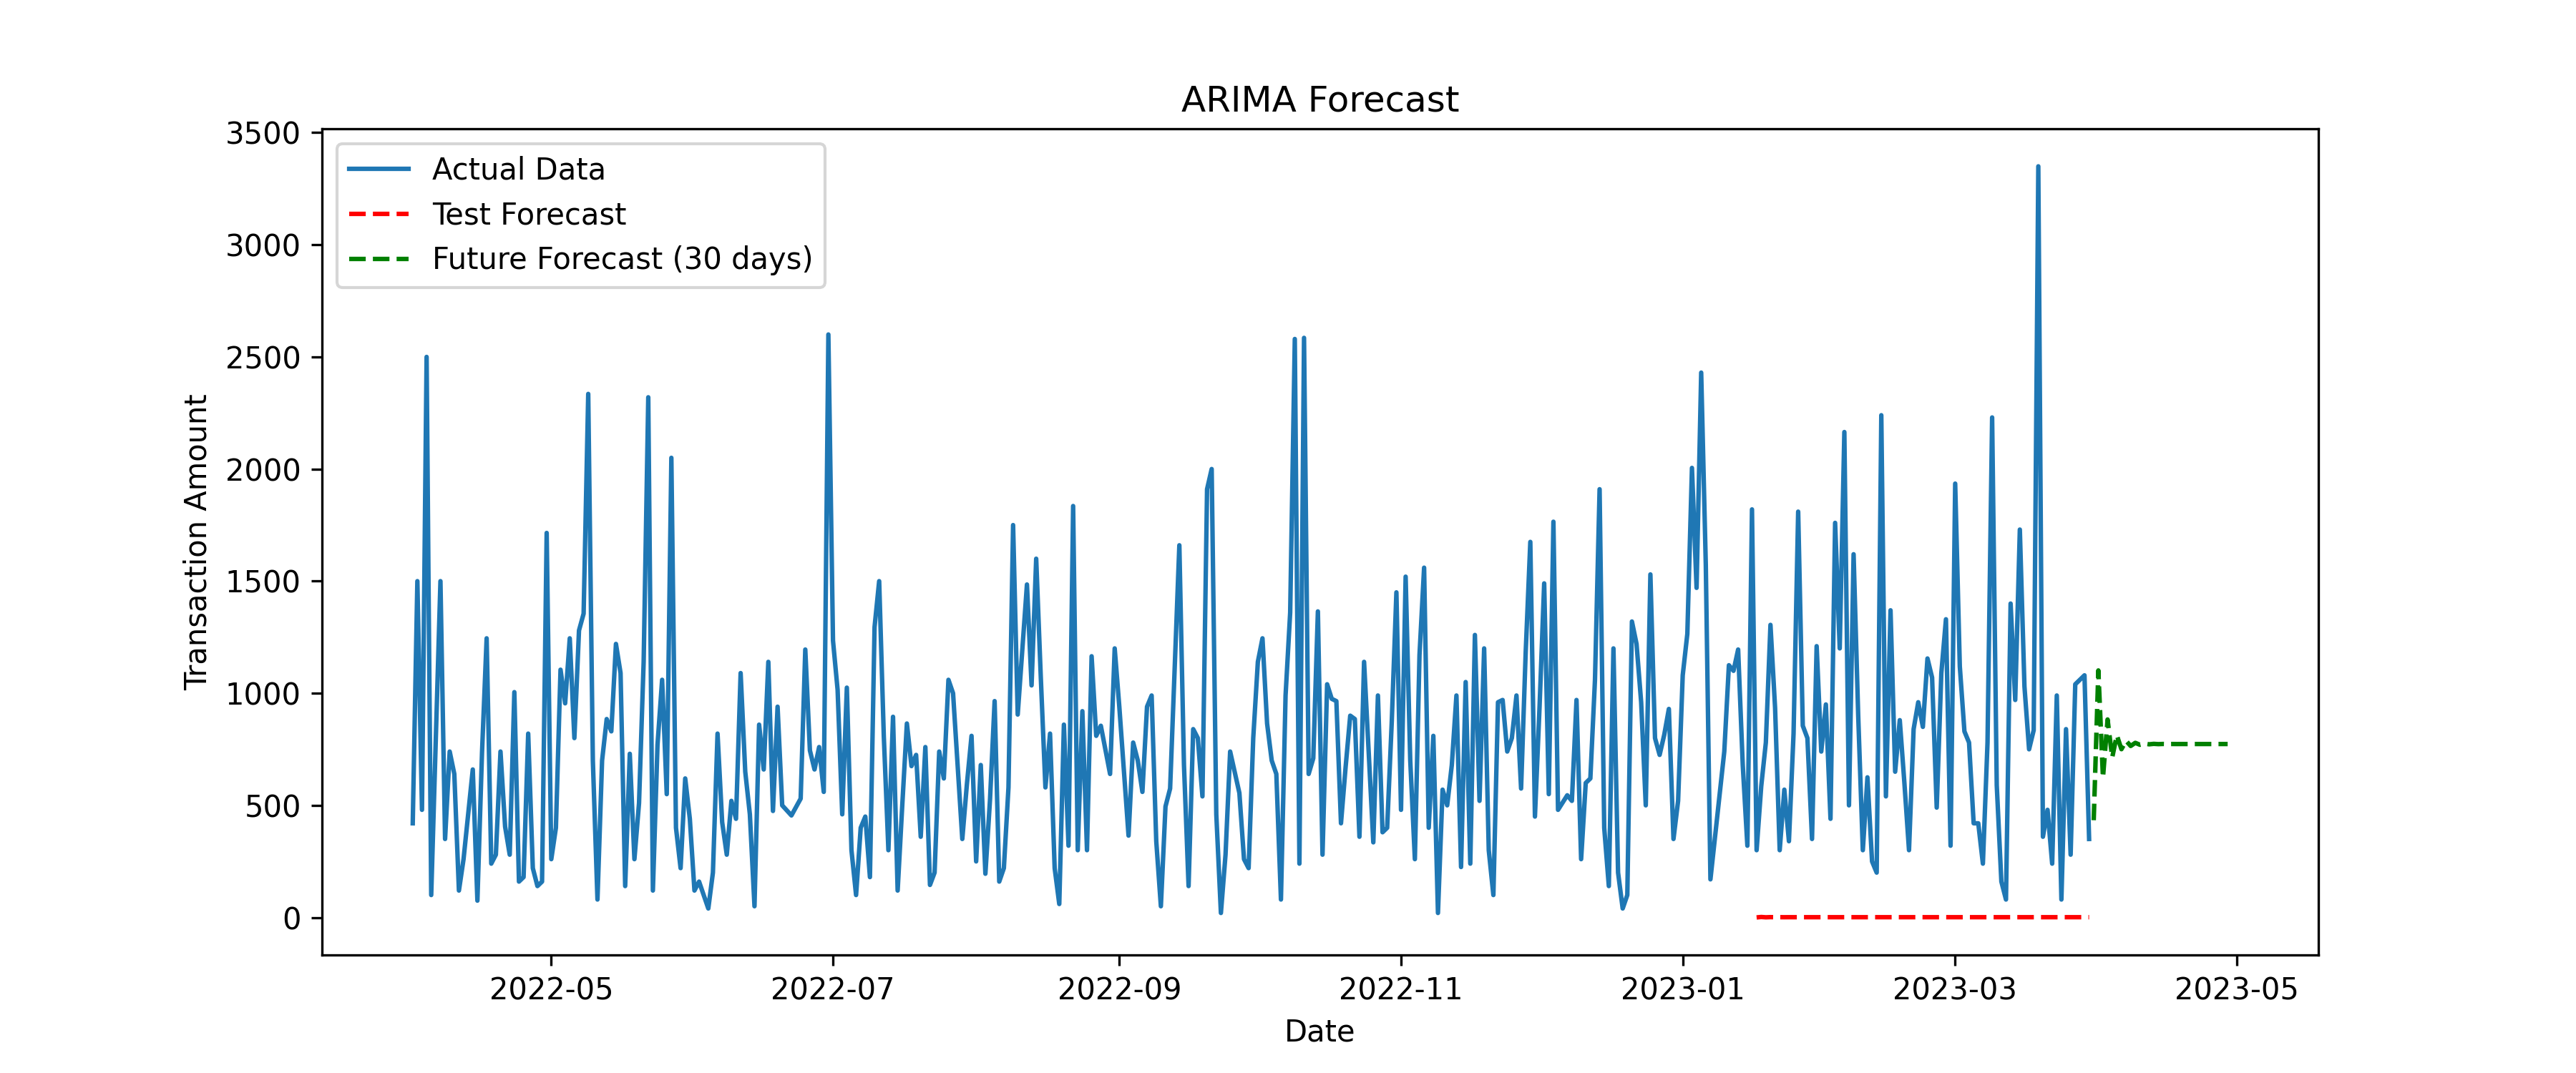

This figure's Python source:
import pandas as pd
import numpy as np
import matplotlib
matplotlib.use('Agg')  # Ensure non-GUI environments work
import matplotlib.pyplot as plt
import statsmodels.api as sm
from statsmodels.tsa.stattools import adfuller, arma_order_select_ic
from statsmodels.tsa.arima.model import ARIMA
from sklearn.metrics import mean_absolute_error
from arch.unitroot import ADF

# Load dataset
df = pd.read_csv("food.csv")

# Convert 'date' column to datetime
df['date'] = pd.to_datetime(df['date'], format='mixed', dayfirst=False)

# Aggregate sales by date to remove duplicates
df = df.groupby('date', as_index=False).agg({'transaction_amount': 'sum'})

# Sort by date
df = df.sort_values(by="date").reset_index(drop=True)

# Set 'date' as the index and ensure daily frequency
df.set_index("date", inplace=True)
df = df.asfreq('D')  # Ensure daily data

# Define target column
target_col = "transaction_amount"

# Convert to numeric & handle missing values
df[target_col] = pd.to_numeric(df[target_col], errors="coerce")
df[target_col] = df[target_col].interpolate(method="linear")  # Better handling of missing values

# ADF Test
adf_test = ADF(df[target_col])
print(f"ADF Statistic: {adf_test.stat:.4f}, p-value: {adf_test.pvalue:.4f}")
d = 0  # Differencing order
if adf_test.pvalue > 0.05:
    print("Series is NOT stationary. Applying differencing.")
    df["diff_amount"] = df[target_col].diff().dropna()
    d = 1  # First-order differencing
else:
    print("Series is stationary.")
    df["diff_amount"] = df[target_col]

# Log transform for stabilization
df["log_amount"] = np.log1p(df[target_col])
df["diff_log_amount"] = df["log_amount"].diff().dropna()

# Train-Test Split
train_size = int(len(df) * 0.8)
train, test = df["diff_log_amount"][:train_size], df["diff_log_amount"][train_size:]

# Manually define ARIMA order to avoid auto_arima issues
manual_order = (1,1,0)  # Adjust if needed

# Fit ARIMA Model with better settings
model = ARIMA(train, order=manual_order, enforce_stationarity=False, enforce_invertibility=False)
model_fit = model.fit(method_kwargs={"maxiter": 500})  # Allow more iterations

# Print ARIMA Summary
print(model_fit.summary())

# Forecast
forecast_steps = len(test)
test_forecast = model_fit.forecast(steps=forecast_steps)
test_forecast = np.expm1(test_forecast)  

# Compute MAE
mae = mean_absolute_error(np.expm1(test.cumsum() + train.iloc[-1]), test_forecast)

# Compute MDAPE
mdape = np.median(np.abs((np.expm1(test.cumsum() + train.iloc[-1]) - test_forecast) / np.expm1(test.cumsum() + train.iloc[-1]))) * 100

print(f"Improved MAE: {mae:.2f}")
print(f"Improved MDAPE: {mdape:.2f}%")

# Save test data
test_data = pd.DataFrame({"date": test.index, "actual": np.expm1(test.cumsum() + train.iloc[-1])})
test_data.to_csv("tested_data.csv", index=False)

# Save predicted data
predicted_data = pd.DataFrame({"date": test.index, "predicted": test_forecast})
predicted_data.to_csv("predicted_data.csv", index=False)

# Forecast for the next 30 days
future_forecast = model_fit.forecast(steps=30)
future_forecast = np.expm1(future_forecast + df["log_amount"].iloc[-1])  # Reverse differencing properly

# Plot results
plt.figure(figsize=(12, 5))
plt.plot(df.index, np.expm1(df["log_amount"]), label="Actual Data")
plt.plot(test.index, test_forecast, label="Test Forecast", linestyle="dashed", color='red')
plt.plot(pd.date_range(df.index[-1], periods=31, freq='D')[1:], future_forecast, label="Future Forecast (30 days)", linestyle="dashed", color='green')
plt.legend()
plt.xlabel("Date")
plt.ylabel("Transaction Amount")
plt.title("ARIMA Forecast")

# Save figure
plt.savefig("arima.png", dpi=300)

# plt.show(block=True)  # Uncomment if running interactively
